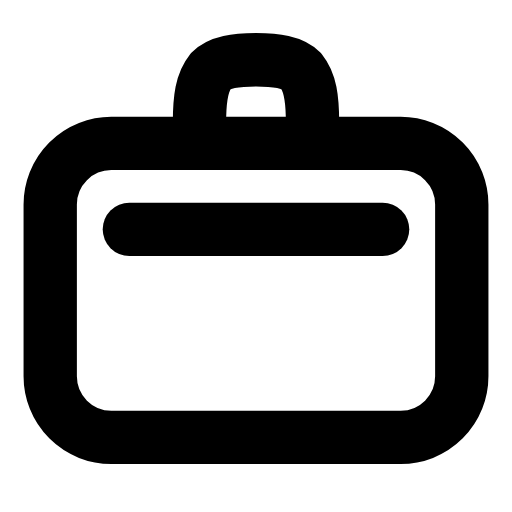
t = 0.00 s
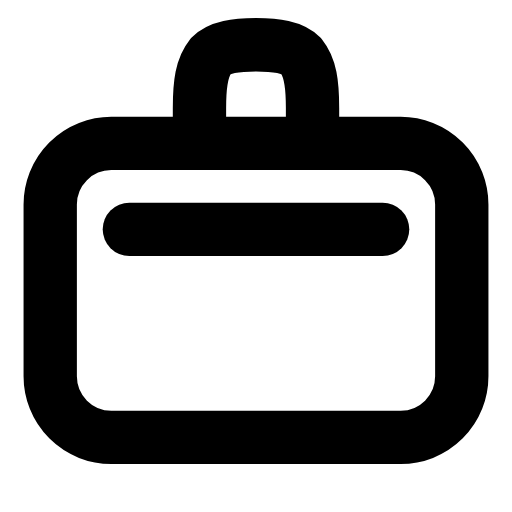
t = 0.25 s
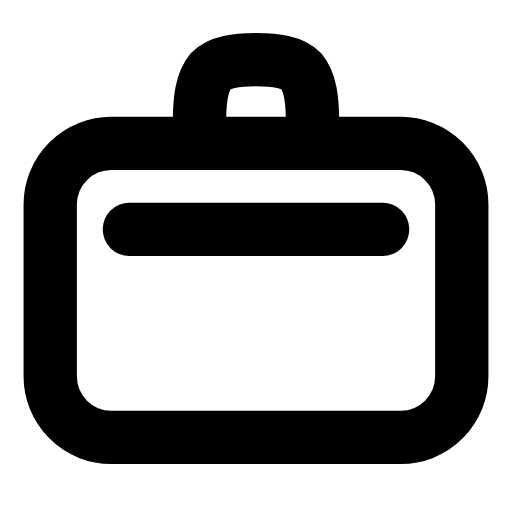
t = 0.50 s
t = 0.73 s: frame unchanged from t = 0.00 s, image omitted
t = 0.99 s: frame unchanged from t = 0.00 s, image omitted
t = 1.25 s: frame unchanged from t = 0.00 s, image omitted

The animated SVG that drew these frames (rendered in a browser with its animation timeline set to each time). Animation: 1 SMIL element (animateTransform=1); one cycle of 1.50 s, repeats indefinitely.

<svg xmlns="http://www.w3.org/2000/svg" width="24" height="24" viewBox="0 0 24 24" fill="none"><g transform="translate(-0.72 -0.698) scale(1.06)"><rect stroke="currentColor" stroke-width="2.358" stroke-linecap="round" stroke-linejoin="round" fill="none" x="2.9" y="7" width="18.2" height="13" rx="2.7"></rect><path stroke="currentColor" stroke-width="2.358" stroke-linecap="round" stroke-linejoin="round" fill="none" d="M9.5 7L9.5 6.1C9.5 5 9.6 4.3 10 3.8C10.4 3.4 11.1 3.3 12 3.3S13.6 3.4 14 3.8C14.4 4.3 14.5 5 14.5 6.1L14.5 7"><animateTransform attributeName="transform" type="translate" values="0 0;0 0;0 -0.8;0 0;0 0;0 0;0 0;0 -0.8;0 0;0 0;0 0" keyTimes="0;0.135;0.2475;0.36;0.45;0.6;0.66;0.735;0.81;0.9;1" dur="1.5s" repeatCount="indefinite" calcMode="spline" keySplines="0.16 1 0.3 1;0.16 1 0.3 1;0.16 1 0.3 1;0.16 1 0.3 1;0.16 1 0.3 1;0.16 1 0.3 1;0.16 1 0.3 1;0.16 1 0.3 1;0.16 1 0.3 1;0.16 1 0.3 1"/></path><line stroke="currentColor" stroke-width="2.358" stroke-linecap="round" stroke-linejoin="round" fill="none" x1="6.4" x2="17.6" y1="10.8" y2="10.8"></line></g></svg>
